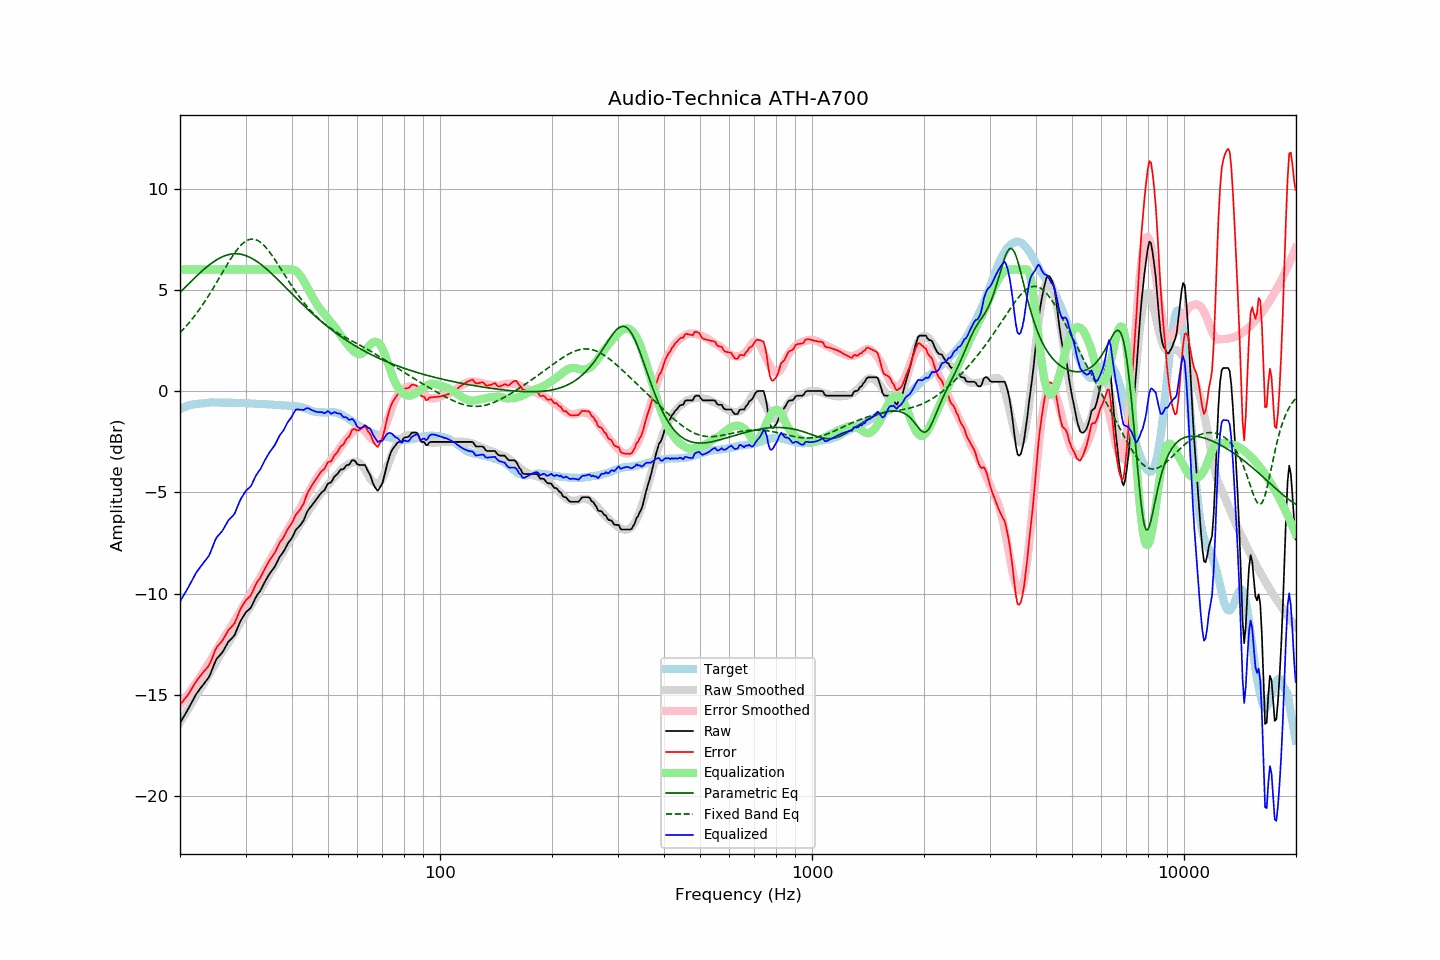

The file beside this chart, header and first rows:
frequency, raw, error, smoothed, error_smoothed, equalization, parametric_eq, fixed_band_eq, equalized_raw, equalized_smoothed, target
20.00, -16.40, -15.51, -16.37, -15.50, 6.00, 4.87, 2.88, -10.40, -10.37, -0.89
20.20, -16.26, -15.41, -16.24, -15.40, 6.00, 4.95, 2.96, -10.26, -10.24, -0.85
20.40, -16.13, -15.31, -16.11, -15.29, 6.00, 5.03, 3.05, -10.13, -10.11, -0.82
20.61, -15.99, -15.20, -15.98, -15.19, 6.00, 5.11, 3.13, -9.99, -9.98, -0.79
20.81, -15.85, -15.10, -15.84, -15.08, 6.00, 5.19, 3.22, -9.85, -9.84, -0.75
21.02, -15.72, -15.01, -15.71, -14.97, 6.00, 5.27, 3.31, -9.72, -9.71, -0.71
21.23, -15.57, -14.87, -15.58, -14.86, 6.00, 5.35, 3.41, -9.57, -9.58, -0.70
21.44, -15.42, -14.74, -15.45, -14.75, 6.00, 5.42, 3.50, -9.42, -9.45, -0.68
21.66, -15.27, -14.61, -15.32, -14.64, 6.00, 5.50, 3.60, -9.27, -9.32, -0.66
21.87, -15.12, -14.46, -15.18, -14.53, 6.00, 5.58, 3.71, -9.12, -9.18, -0.65
22.09, -14.98, -14.35, -15.05, -14.41, 6.00, 5.66, 3.81, -8.98, -9.05, -0.63
22.31, -14.87, -14.23, -14.92, -14.29, 6.00, 5.73, 3.92, -8.87, -8.92, -0.63
22.54, -14.76, -14.14, -14.80, -14.18, 6.00, 5.81, 4.03, -8.76, -8.80, -0.62
22.76, -14.65, -14.03, -14.67, -14.07, 6.00, 5.88, 4.14, -8.65, -8.67, -0.61
22.99, -14.55, -13.94, -14.54, -13.94, 6.00, 5.95, 4.25, -8.55, -8.54, -0.61
23.22, -14.44, -13.84, -14.41, -13.82, 6.00, 6.02, 4.37, -8.44, -8.41, -0.61
23.45, -14.34, -13.74, -14.28, -13.69, 6.00, 6.09, 4.49, -8.34, -8.28, -0.60
23.69, -14.24, -13.66, -14.15, -13.56, 6.00, 6.15, 4.61, -8.24, -8.15, -0.59
23.92, -14.13, -13.55, -14.01, -13.43, 6.00, 6.22, 4.74, -8.13, -8.01, -0.58
24.16, -13.96, -13.39, -13.88, -13.31, 6.00, 6.28, 4.87, -7.96, -7.88, -0.57
24.40, -13.76, -13.20, -13.74, -13.17, 6.00, 6.34, 5.00, -7.76, -7.74, -0.56
24.65, -13.55, -12.98, -13.60, -13.03, 6.00, 6.39, 5.13, -7.55, -7.60, -0.57
24.89, -13.35, -12.78, -13.46, -12.89, 6.00, 6.44, 5.26, -7.35, -7.46, -0.57
25.14, -13.21, -12.64, -13.31, -12.75, 6.00, 6.49, 5.39, -7.21, -7.31, -0.57
25.39, -13.12, -12.55, -13.18, -12.61, 6.00, 6.54, 5.53, -7.12, -7.18, -0.57
25.65, -13.03, -12.46, -13.05, -12.48, 6.00, 6.58, 5.66, -7.03, -7.05, -0.57
25.91, -12.94, -12.36, -12.92, -12.35, 6.00, 6.62, 5.80, -6.94, -6.92, -0.58
26.16, -12.82, -12.25, -12.80, -12.23, 6.00, 6.66, 5.94, -6.82, -6.80, -0.57
26.43, -12.68, -12.11, -12.67, -12.10, 6.00, 6.69, 6.07, -6.68, -6.67, -0.57
26.69, -12.54, -11.97, -12.56, -11.98, 6.00, 6.71, 6.20, -6.54, -6.56, -0.57
26.96, -12.39, -11.82, -12.44, -11.86, 6.00, 6.74, 6.33, -6.39, -6.44, -0.57
27.23, -12.31, -11.74, -12.32, -11.74, 6.00, 6.75, 6.46, -6.31, -6.32, -0.57
27.50, -12.23, -11.66, -12.19, -11.61, 6.00, 6.77, 6.59, -6.23, -6.19, -0.57
27.77, -12.15, -11.56, -12.06, -11.48, 6.00, 6.78, 6.71, -6.15, -6.06, -0.58
28.05, -12.05, -11.46, -11.92, -11.34, 6.00, 6.78, 6.82, -6.05, -5.92, -0.59
28.33, -11.86, -11.26, -11.79, -11.20, 6.00, 6.78, 6.93, -5.86, -5.79, -0.60
28.62, -11.66, -11.08, -11.66, -11.07, 6.00, 6.78, 7.03, -5.66, -5.66, -0.59
28.90, -11.47, -10.88, -11.53, -10.94, 6.00, 6.77, 7.13, -5.47, -5.53, -0.59
29.19, -11.31, -10.71, -11.39, -10.80, 6.00, 6.76, 7.21, -5.31, -5.39, -0.60
29.48, -11.18, -10.59, -11.26, -10.67, 6.00, 6.74, 7.29, -5.18, -5.26, -0.59
29.78, -11.04, -10.45, -11.13, -10.53, 6.00, 6.72, 7.35, -5.04, -5.13, -0.59
30.08, -10.92, -10.33, -11.00, -10.40, 6.00, 6.69, 7.41, -4.92, -5.00, -0.59
30.38, -10.85, -10.25, -10.86, -10.26, 6.00, 6.66, 7.45, -4.85, -4.86, -0.60
30.68, -10.78, -10.18, -10.73, -10.12, 6.00, 6.62, 7.48, -4.78, -4.73, -0.60
30.99, -10.71, -10.10, -10.60, -9.99, 6.00, 6.58, 7.50, -4.71, -4.60, -0.62
31.30, -10.55, -9.94, -10.48, -9.86, 6.00, 6.54, 7.51, -4.55, -4.48, -0.62
31.61, -10.38, -9.76, -10.35, -9.73, 6.00, 6.50, 7.50, -4.38, -4.35, -0.62
31.93, -10.21, -9.58, -10.23, -9.60, 6.00, 6.45, 7.48, -4.21, -4.23, -0.63
32.24, -10.08, -9.44, -10.10, -9.47, 6.00, 6.39, 7.45, -4.08, -4.10, -0.64
32.57, -9.97, -9.33, -9.97, -9.33, 6.00, 6.34, 7.41, -3.97, -3.97, -0.64
32.89, -9.86, -9.22, -9.84, -9.20, 6.00, 6.28, 7.35, -3.86, -3.84, -0.64
33.22, -9.71, -9.06, -9.70, -9.06, 6.00, 6.22, 7.29, -3.71, -3.70, -0.64
33.55, -9.55, -8.90, -9.56, -8.91, 6.00, 6.15, 7.21, -3.55, -3.56, -0.65
33.89, -9.39, -8.74, -9.42, -8.77, 6.00, 6.09, 7.13, -3.39, -3.42, -0.65
34.23, -9.25, -8.60, -9.28, -8.62, 6.00, 6.02, 7.04, -3.25, -3.28, -0.65
34.57, -9.12, -8.46, -9.14, -8.48, 6.00, 5.95, 6.94, -3.12, -3.14, -0.66
34.92, -8.99, -8.33, -9.01, -8.35, 6.00, 5.88, 6.84, -2.99, -3.01, -0.66
35.27, -8.88, -8.22, -8.88, -8.21, 6.00, 5.80, 6.73, -2.88, -2.88, -0.67
35.62, -8.77, -8.09, -8.75, -8.08, 6.00, 5.73, 6.61, -2.77, -2.75, -0.68
35.97, -8.67, -7.99, -8.62, -7.94, 6.00, 5.65, 6.50, -2.67, -2.62, -0.68
... 635 more rows
